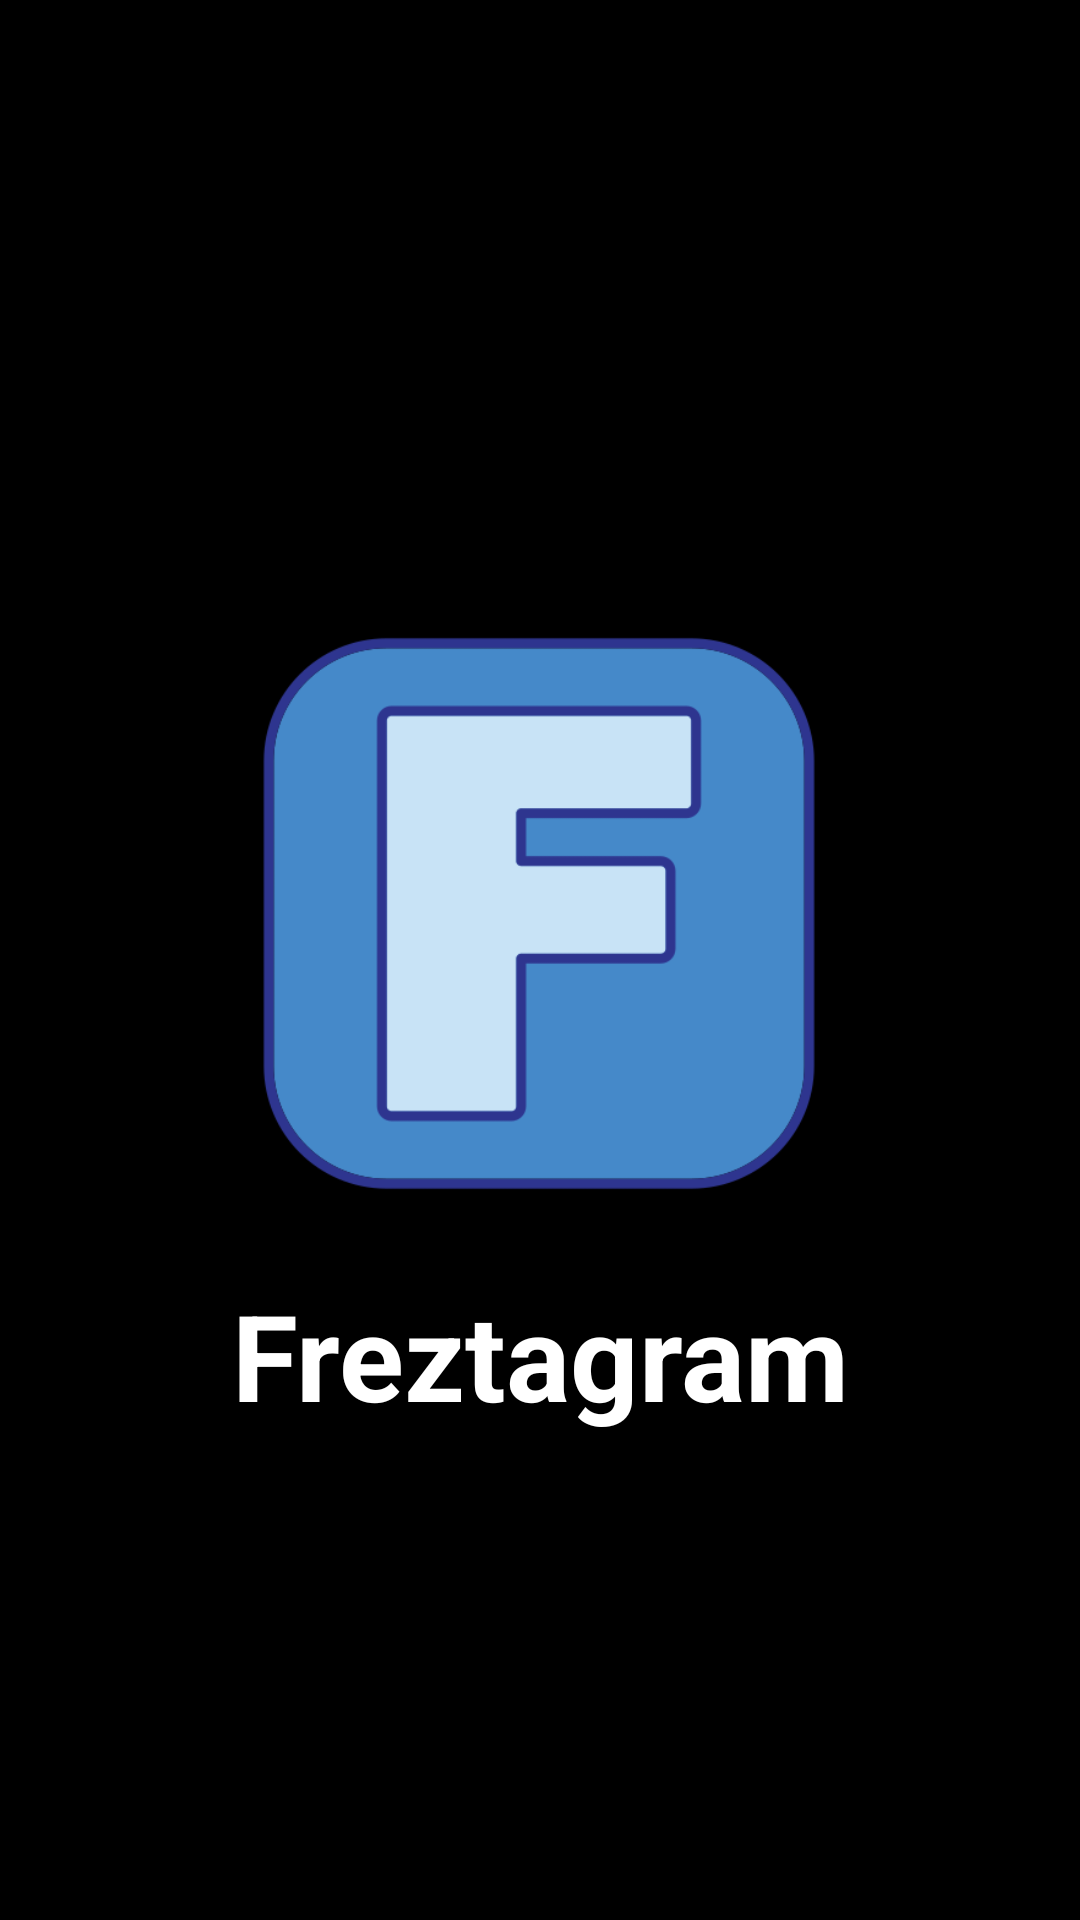

The Android layout XML behind this screen, and the referenced resources:
<!-- AndroidManifest.xml: application theme Theme.LoginWithAnimation -->
<!-- res/layout/activity_splash_screen.xml -->
<?xml version="1.0" encoding="utf-8"?>
<androidx.constraintlayout.widget.ConstraintLayout xmlns:android="http://schemas.android.com/apk/res/android"
    xmlns:app="http://schemas.android.com/apk/res-auto"
    xmlns:tools="http://schemas.android.com/tools"
    android:layout_width="match_parent"
    android:layout_height="match_parent"
    android:background="@color/black"
    tools:context=".views.splash.SplashScreen">

    <ImageView
        android:id="@+id/splash_logo"
        android:layout_width="230dp"
        android:layout_height="209dp"
        android:layout_marginTop="200dp"
        android:src="@drawable/image_splash"
        app:layout_constraintEnd_toEndOf="parent"
        app:layout_constraintHorizontal_bias="0.497"
        app:layout_constraintStart_toStartOf="parent"
        app:layout_constraintTop_toTopOf="parent" />

    <TextView
        android:layout_width="match_parent"
        android:layout_height="wrap_content"
        android:layout_marginTop="16dp"
        android:gravity="center"
        android:text="Freztagram"
        android:textColor="@color/white"
        android:textSize="40sp"
        android:textStyle="bold"
        app:layout_constraintEnd_toEndOf="@+id/splash_logo"
        app:layout_constraintStart_toStartOf="@+id/splash_logo"
        app:layout_constraintTop_toBottomOf="@+id/splash_logo" />


</androidx.constraintlayout.widget.ConstraintLayout>
<!-- resources referenced by this layout -->
<resources>
  <!-- drawable image_splash: png bitmap (drawable, 13873 bytes) -->
  <!-- not gathered from this repository: default colours our renderer supplied (Android Studio template values) -->
  <color name="black">#FF000000</color>
  <color name="white">#FFFFFFFF</color>
</resources>
